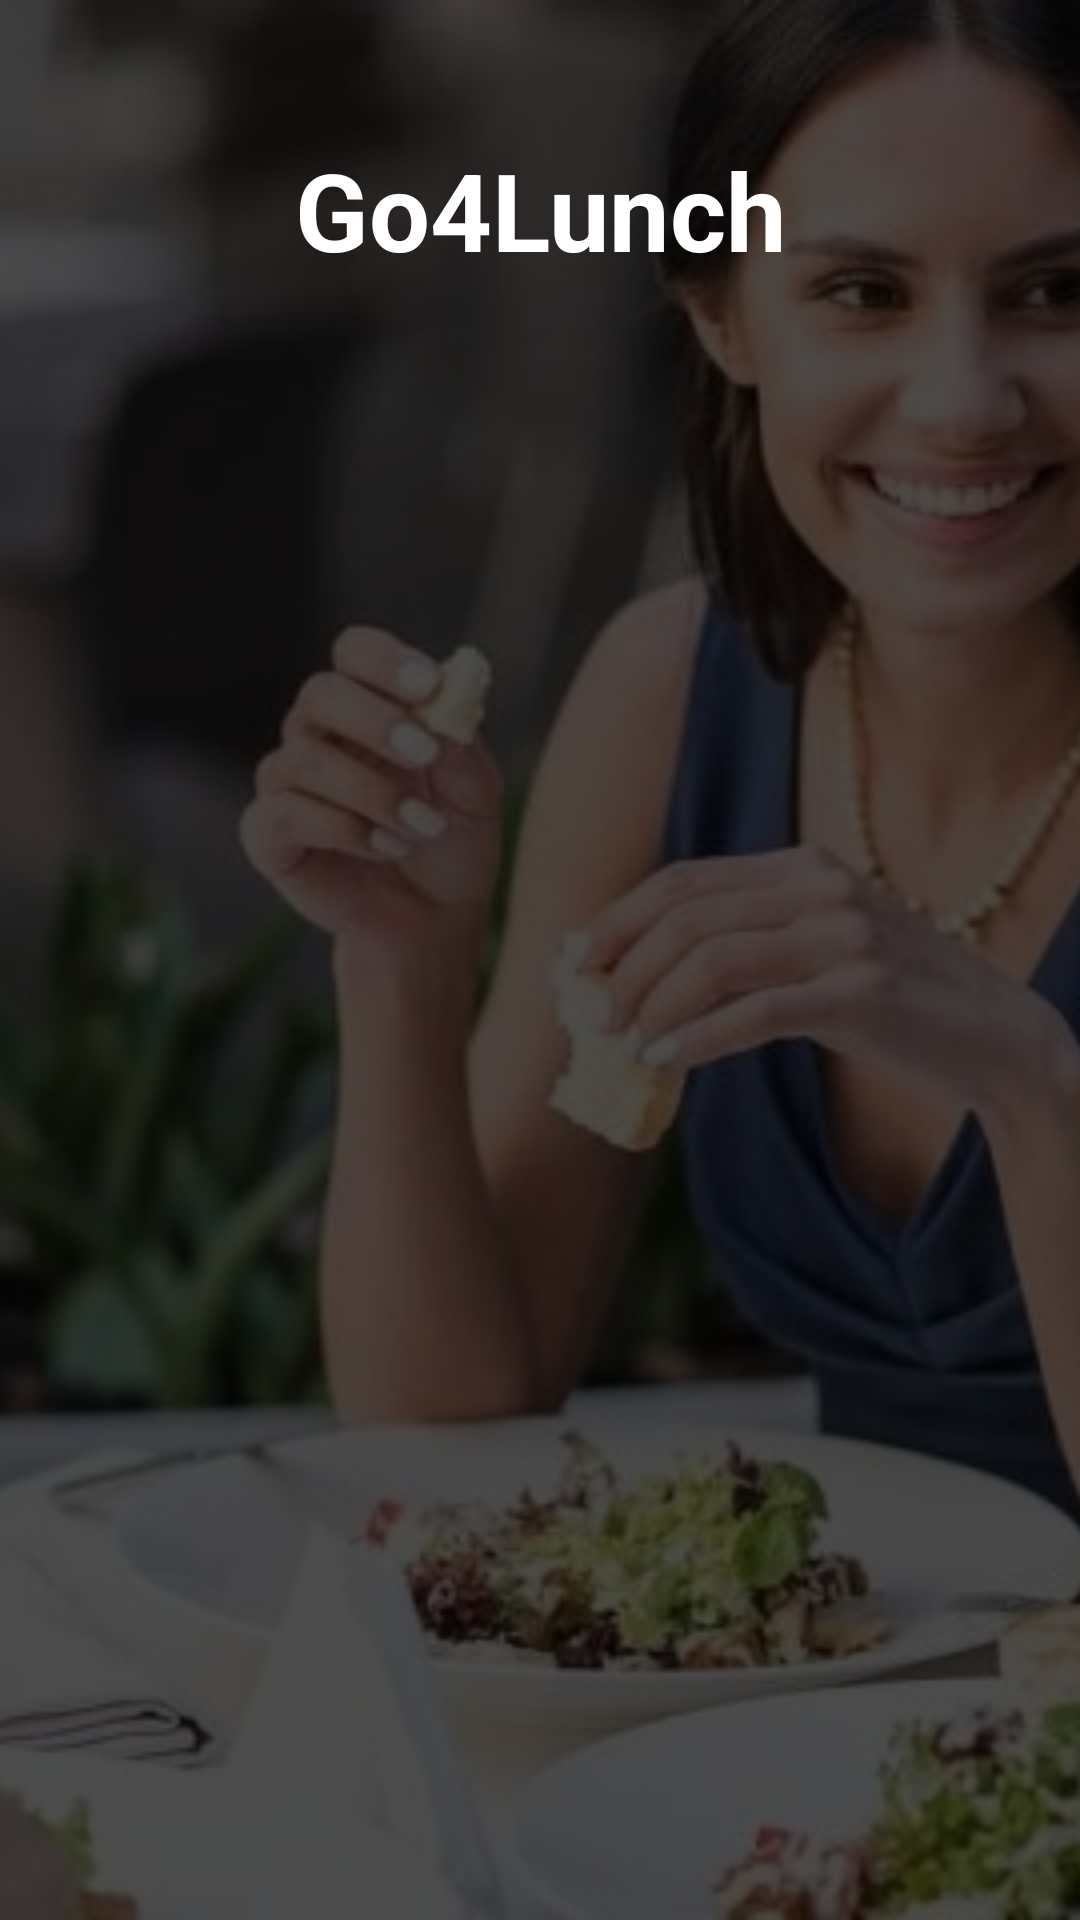

The Android layout XML behind this screen, and the referenced resources:
<!-- AndroidManifest.xml: application theme Theme.Go4Lunch -->
<!-- res/layout/activity_home_nav_header.xml -->
<?xml version="1.0" encoding="utf-8"?>
<androidx.constraintlayout.widget.ConstraintLayout
    xmlns:android="http://schemas.android.com/apk/res/android"
    xmlns:app="http://schemas.android.com/apk/res-auto"
    xmlns:tools="http://schemas.android.com/tools"
    android:layout_width="match_parent"
    android:layout_height="@dimen/nav_header_height"
    tools:context=".ui.HomeActivity">

    <ImageView
        android:id="@+id/homeScreen"
        android:layout_width="match_parent"
        android:layout_height="match_parent"
        android:adjustViewBounds="false"
        android:cropToPadding="false"
        android:scaleType="centerCrop"
        android:src="@drawable/lunch"
        android:contentDescription="@string/home_screen" />

    <ImageView
        android:id="@+id/homeScreenFilter"
        android:layout_width="match_parent"
        android:layout_height="match_parent"
        android:adjustViewBounds="false"
        android:alpha="0.7"
        android:background="@color/black"
        android:contentDescription="@string/opacityimagefilter" />

    <TextView
        android:id="@+id/textView"
        android:layout_width="match_parent"
        android:layout_height="100dp"
        android:layout_marginTop="20dp"
        android:gravity="center"
        android:text="@string/app_name"
        android:textStyle="bold"
        android:textColor="@color/white"
        android:textSize="36sp"
        app:layout_constraintEnd_toEndOf="parent"
        app:layout_constraintStart_toStartOf="parent"
        app:layout_constraintTop_toTopOf="@+id/homeScreen" />

    <androidx.constraintlayout.widget.ConstraintLayout
        android:id="@+id/constraintLayout"
        android:layout_width="match_parent"
        android:layout_height="100dp"
        app:layout_constraintEnd_toEndOf="parent"
        app:layout_constraintHeight_percent="0.5"
        app:layout_constraintTop_toBottomOf="@+id/textView">

        <ImageView
            android:id="@+id/menuDrawerAvatar"
            android:layout_width="64dp"
            android:layout_height="64dp"
            android:layout_marginStart="16dp"
            android:src="@drawable/avatar"
            app:layout_constraintBottom_toBottomOf="parent"
            app:layout_constraintStart_toStartOf="parent"
            app:layout_constraintTop_toTopOf="parent"
            android:contentDescription="TODO" />

        <TextView
            android:id="@+id/menuDrawerName"
            android:layout_width="wrap_content"
            android:layout_height="wrap_content"
            android:layout_marginStart="8dp"
            android:textColor="@color/white"
            android:textSize="16sp"
            android:textStyle="bold"
            app:layout_constraintBottom_toBottomOf="parent"
            app:layout_constraintStart_toEndOf="@+id/menuDrawerAvatar"
            app:layout_constraintTop_toTopOf="parent"
            app:layout_constraintVertical_bias="0.4" />

        <TextView
            android:id="@+id/menuDrawerEmail"
            android:layout_width="wrap_content"
            android:layout_height="wrap_content"
            android:layout_marginStart="8dp"
            android:textColor="@color/white"
            android:textSize="12sp"
            app:layout_constraintStart_toEndOf="@+id/menuDrawerAvatar"
            app:layout_constraintTop_toBottomOf="@+id/menuDrawerName" />

    </androidx.constraintlayout.widget.ConstraintLayout>

</androidx.constraintlayout.widget.ConstraintLayout>
<!-- resources referenced by this layout -->
<resources>
  <color name="black">#FF000000</color>
  <color name="white">#FFFFFFFF</color>
  <dimen name="nav_header_height">220dp</dimen>
  <!-- drawable lunch: jpg bitmap (drawable-hdpi, 27531 bytes) -->
  <string name="app_name">Go4Lunch</string>
  <string name="home_screen">Home Screen</string>
  <string name="opacityimagefilter">OpacityImageFilter</string>
  <style name="Theme.Go4Lunch" parent="Theme.MaterialComponents.DayNight.NoActionBar">
          <item name="colorPrimary">@color/Primary</item>
          <item name="colorSecondary">@color/LightPrimary</item>
          
          <item name="colorPrimaryVariant">@color/purple_700</item>
          <item name="colorOnPrimary">@color/white</item>
          
          <item name="colorSecondaryVariant">@color/teal_700</item>
          <item name="colorOnSecondary">@color/black</item>
          
          <item name="android:statusBarColor">@color/DarkPrimary</item>
          
  
          <item name="drawerArrowStyle">@style/DrawerIcon</item>
  
          <item name="colorControlNormal">@color/white</item>
      </style>
  <color name="Primary">#EE4211</color>
  <color name="LightPrimary">#F0763A</color>
  <color name="purple_700">#FF3700B3</color>
  <color name="teal_700">#FF018786</color>
  <color name="DarkPrimary">#AA0E00</color>
  <style name="DrawerIcon" parent="Widget.AppCompat.DrawerArrowToggle">
          <item name="color">@color/white</item>
      </style>
</resources>
